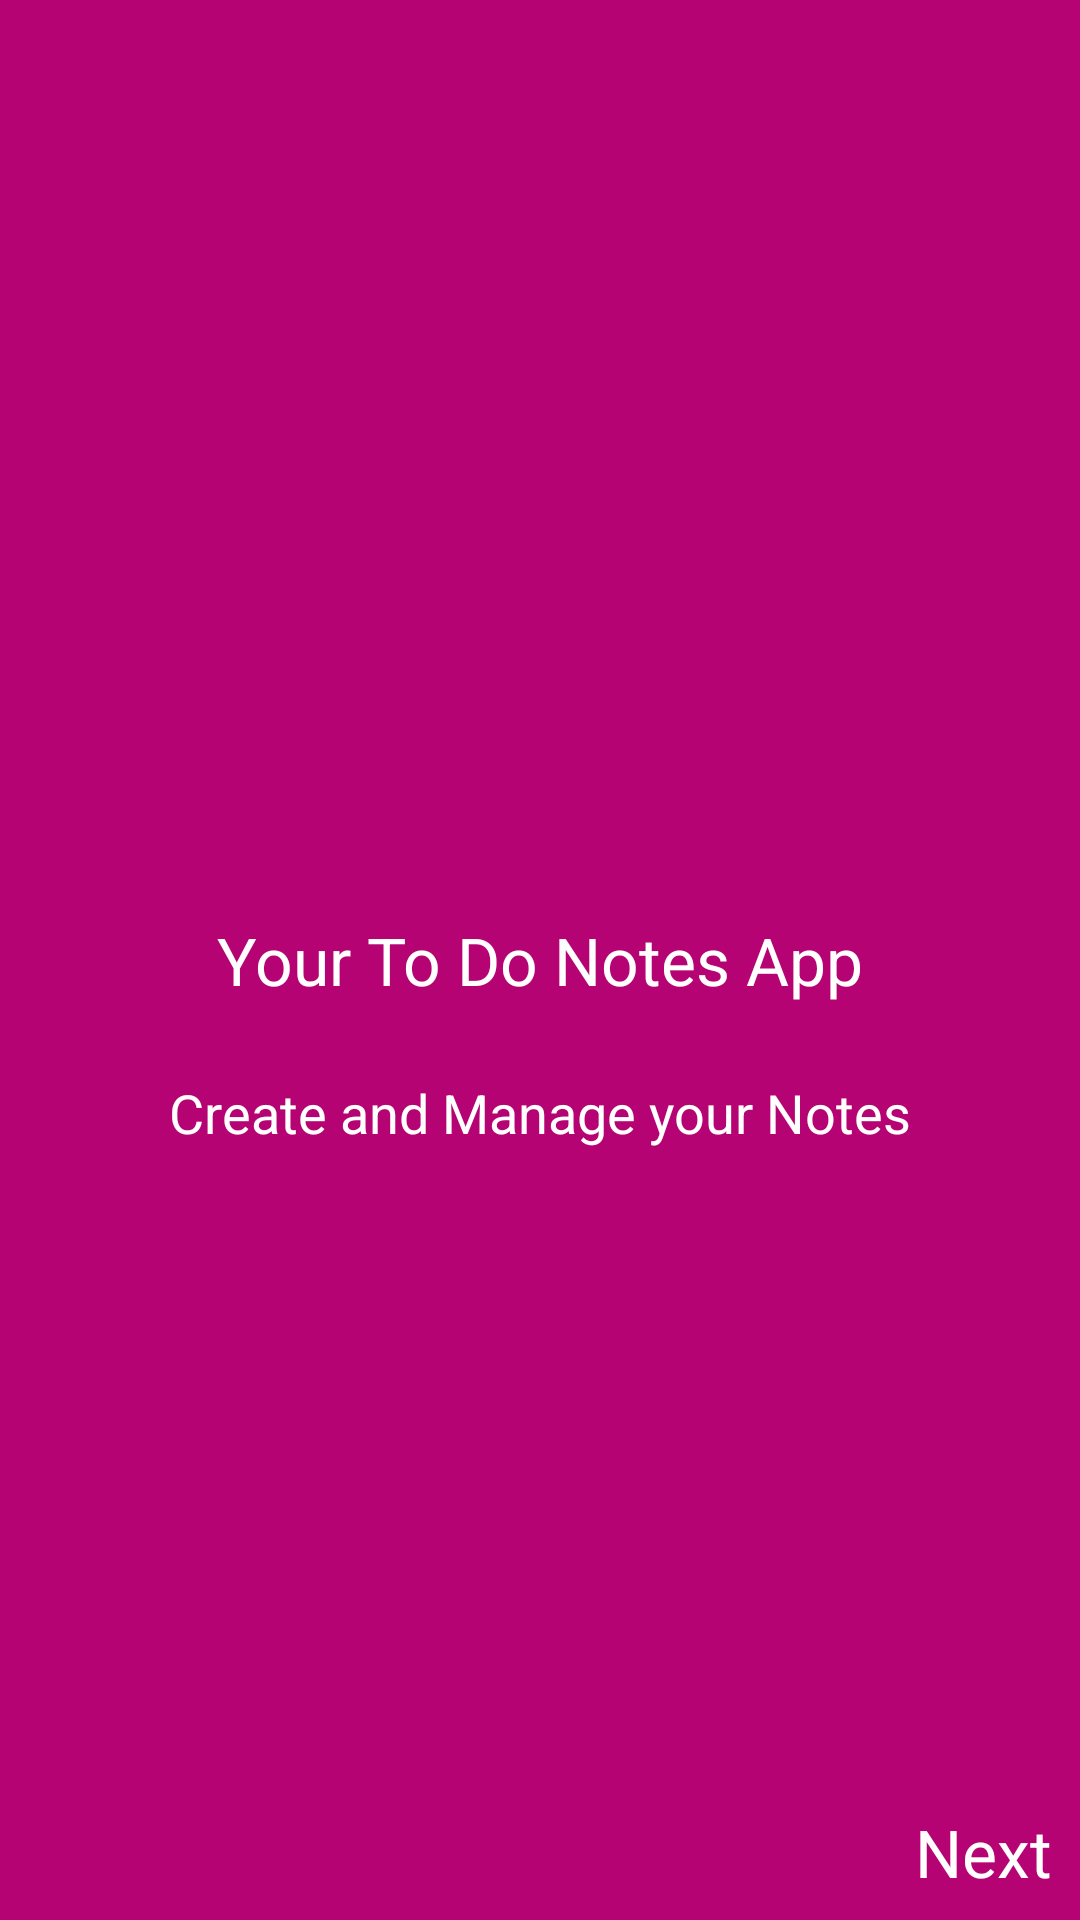

Produce the Android XML layout that renders to this screen, including the resource entries it uses.
<!-- AndroidManifest.xml: application theme AppTheme -->
<!-- res/layout/fragment_on_boarding_one.xml -->
<?xml version="1.0" encoding="utf-8"?>
<androidx.constraintlayout.widget.ConstraintLayout xmlns:android="http://schemas.android.com/apk/res/android"
    xmlns:app="http://schemas.android.com/apk/res-auto"
    xmlns:tools="http://schemas.android.com/tools"
    android:layout_width="match_parent"
    android:layout_height="match_parent"
    android:background="@color/colorAccent"
    tools:context=".onboarding.OnBoardingOneFragment">

    <ImageView
        android:id="@+id/imageView"
        android:layout_width="80dp"
        android:layout_height="80dp"
        android:layout_marginBottom="32dp"
        android:src="@drawable/ic_check_list"
        app:layout_constraintEnd_toEndOf="@id/textView"
        app:layout_constraintStart_toStartOf="@id/textView"
        app:layout_constraintBottom_toTopOf="@id/textView" />

    <TextView
        android:layout_width="wrap_content"
        android:layout_height="wrap_content"
        android:text="@string/your_to_do_notes_app"
        android:textAppearance="@style/TextAppearance.AppCompat.Large"
        android:id="@+id/textView"
        android:textColor="@color/colorPrimary"
        app:layout_constraintEnd_toEndOf="parent"
        app:layout_constraintStart_toStartOf="parent"
        app:layout_constraintTop_toTopOf="parent"
        app:layout_constraintBottom_toBottomOf="parent"/>

    <TextView
        android:layout_width="wrap_content"
        android:layout_height="wrap_content"
        android:text="@string/create_and_manage_your_notes"
        android:textColor="@color/colorPrimary"
        android:textAppearance="@style/TextAppearance.AppCompat.Medium"
        android:id="@+id/textView1"
        android:layout_marginTop="24dp"
        app:layout_constraintEnd_toEndOf="@+id/textView"
        app:layout_constraintStart_toStartOf="@+id/textView"
        app:layout_constraintTop_toBottomOf="@+id/textView" />

    <TextView
        android:layout_width="wrap_content"
        android:layout_height="wrap_content"
        android:text="Next"
        android:textColor="@color/colorPrimary"
        android:id="@+id/textViewNext"
        android:textAppearance="@style/TextAppearance.AppCompat.Large"
        android:layout_marginBottom="8dp"
        app:layout_constraintBottom_toBottomOf="parent"
        app:layout_constraintEnd_toEndOf="parent"
        app:layout_constraintHorizontal_bias="0.97"
        app:layout_constraintStart_toStartOf="parent" />



</androidx.constraintlayout.widget.ConstraintLayout>
<!-- resources referenced by this layout -->
<resources>
  <color name="colorAccent">#B50373</color>
  <color name="colorPrimary">#FFFFFF</color>
  <string name="create_and_manage_your_notes">Create and Manage your Notes</string>
  <string name="your_to_do_notes_app">Your To Do Notes App</string>
  <style name="AppTheme" parent="Theme.MaterialComponents.Light">
          
          <item name="colorPrimary">@color/colorPrimary</item>
          <item name="colorPrimaryDark">@color/colorPrimaryDark</item>
          <item name="colorAccent">@color/colorAccent</item>
      </style>
  <color name="colorPrimaryDark">#B50373</color>
</resources>
